pico-8 play session: hold ← + tap ❎

[t = 2 s] hold ← ~2s, tap ❎ ~4×
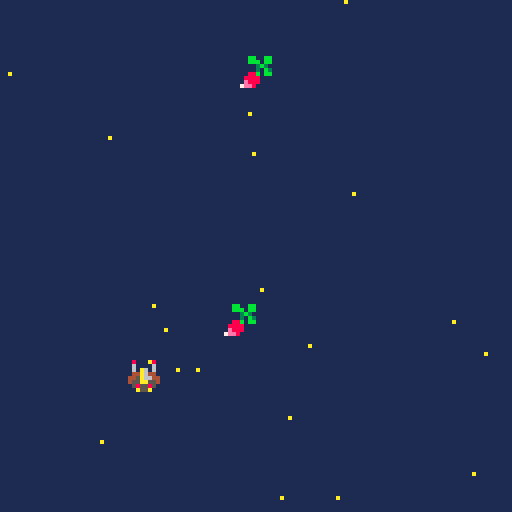
[t = 4 s] hold ← ~4s, tap ❎ ~7×
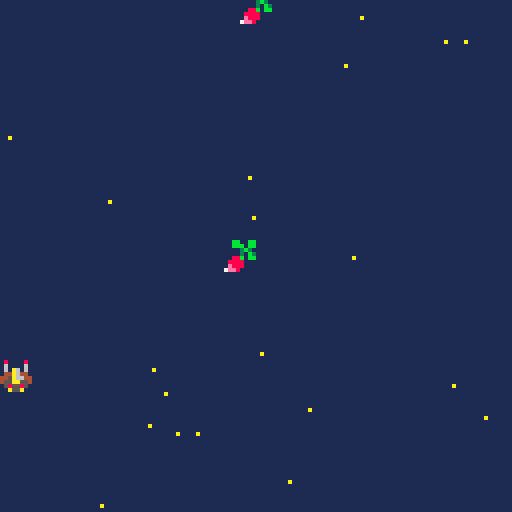
[t = 6 s] hold ← ~6s, tap ❎ ~10×
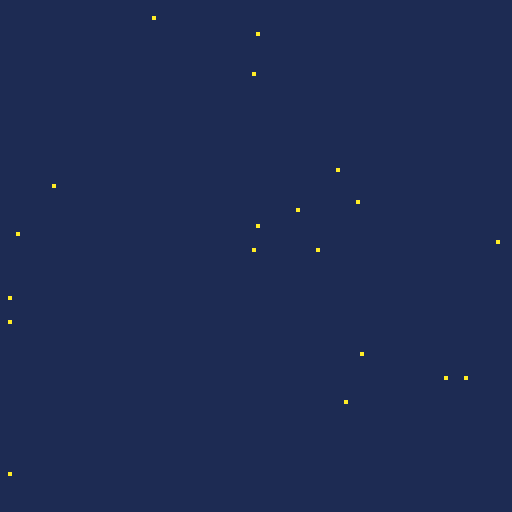
[t = 8 s] hold ← ~8s, tap ❎ ~14×
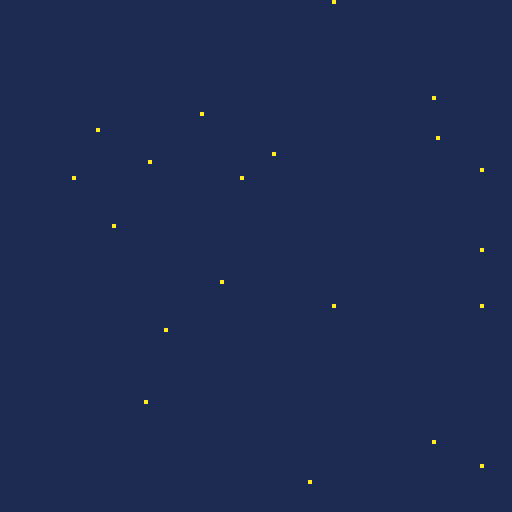

pico-8 cartridge
version 29
__lua__
function _init()
p={x=60,y=90,speed=4} --creation p:player
bullets={} --tirs 
create_stars()
end

function _update60()
if (btn(⬅️)) p.x-=p.speed
if (btn(➡️)) p.x+=p.speed
if (btn(⬆️)) p.y-=p.speed
if (btn(⬇️)) p.y+=p.speed
if (btnp(❎)) shoot()
update_bullets()
update_stars()	
end

function _draw()
	cls(1)
	for s in all(stars) do
	pset(s.x,s.y,s.col) -- pixel set		
	end
	spr(1,p.x,p.y) --affectation sprite player
	for b in all (bullets) do --b pour balle
	spr(26,b.x,b.y)	 --affectation sprite projectile
end
-->8
--bullets
function shoot()
 new_bullet={ --creation projectile
 x=p.x,
 y=p.y,
 speed=2
 }
 add(bullets,new_bullet) --ajouter elts dans tableau shoot
 sfx(0) --son tir
 end	
end

function update_bullets() --maj position projection balle
 for b in all(bullets) do
 	b.y-=b.speed
	end
end 
-->8
--stars
function create_stars()
 stars={}
 for i=1,20  do --scope boucle qui tourne de 1 a 20
  local new_star={
 	x=rnd(128),
 	y=rnd(128),
 	col=10,
  speed=2	
		}
	add(stars,new_star)
 end	
end

function update_stars()
 for s in all(stars) do  -- s pour chaque star
  s.y+=s.speed
  if s.y>128 then
  s.y=0
  s.x=rnd(128)  	
  end		
	end
end

-->8
--foes
__gfx__
00000000080000800a0000a0000990000a0000a000888800004444000aaafa00099999900000000000888000030bb030000003300bb009a90000000000000000
00000000060000600a0000a0089749800000000008a99a8004444440afafafa09999999900000000000e88000833338000099aa300bb9a9a0000000000000000
00700700060a60600a0000a0097474900a0000a08a0000a8444ff444aaaafaf0888888880000000080002800838338380b9994a333b9a9a90000000000000000
00077000044a64400a0000a097474749080000808900009844499444878787803aaaaaa3000000008e08802087e88888ba444ab30b9a9a900000000000000000
00077000445a664409000090097474900000000089000098f444444f87878780444aa44400000000882e08008e888888baaaab330ba9a9b00000000000000000
00700700455aa55409000090089749800a0000a08a0000a89f4444f98787878044444444000000000880e822888888883bbbb3300bba9bbb0000000000000000
0000000005855850080000800a0990a00800008008a99a8009ffff90878787809999999900000000000202888888888803333300b3bbb30b0000000000000000
0000000000a55a00000000000a0000a0080000800088880000999900878787800999999000000000000002800888888000333000bb0003000000000000000000
0000000000000000000000000000000000000000000000000888000002240000004444000000000000bb00bb000bb0bb0bb00bb0000000000000000000000000
0000000000000000000000000000000000000000000000008788e00092274000049949400000000000bbb0bb0000b3bbb0bbbb0b000000000000000000000000
0000000000000000000000000000000000000000000000008888e200f922740094a4a9940000000000003b300000bb30000bb000000000000000000000000000
000000000000000000000000000000000000000000000000888e2800ff922740a000a94400000000000030b300099bbb0eeeeee0000000000000000000000000
0000000000000000000000000000000000000000000000000ee282000ff9227400000494000000000088b0bb009f990beffeeffe000000000000000000000000
0000000000000000000000000000000000000000000000000028270000ff9222000009af000000000888800009a9900077777777000000000000000000000000
00000000000000000000000000000000000000000000000000000070000ff92200000aa9000000000e8880000999000007777770000000000000000000000000
000000000000000000000000000000000000000000000000000000070000ff9000000a00000000007ee800009900000000077000000000000000000000000000
00888000000088888800000000000000000000000000000000000000000000000000000000000000000000000000000000000000000000000000000000000000
000e8800000088888800000000000000000000000000000000000000000000000000000000000000000000000000000000000000000000000000000000000000
80002800000000ee8888000000000000000000000000000000000000000000000000000000000000000000000000000000000000000000000000000000000000
8e088020000000ee8888000000000000000000000000000000000000000000000000000000000000000000000000000000000000000000000000000000000000
882e0800880000000088000000000000000000000000000000000000000000000000000000000000000000000000000000000000000000000000000000000000
0880e822880000000088000000000000000000000000000000000000000000000000000000000000000000000000000000000000000000000000000000000000
0002028888ee00888800220000000000000000000000000000000000000000000000000000000000000000000000000000000000000000000000000000000000
000002e088ee00888800220000000000000000000000000000000000000000000000000000000000000000000000000000000000000000000000000000000000
00000000888822ee0088000000000000000000000000000000000000000000000000000000000000000000000000000000000000000000000000000000000000
00000000888822ee0088000000000000000000000000000000000000000000000000000000000000000000000000000000000000000000000000000000000000
0000000000888800ee88222200000000000000000000000000000000000000000000000000000000000000000000000000000000000000000000000000000000
0000000000888800ee88222200000000000000000000000000000000000000000000000000000000000000000000000000000000000000000000000000000000
00000000009000220022888800000000000000000000000000000000000000000000000000000000000000000000000000000000000000000000000000000000
00000000009000220022888800000000000000000000000000000000000000000000000000000000000000000000000000000000000000000000000000000000
0000000000a000900022ee0900000000000000000000000000000000000000000000000000000000000000000000000000000000000000000000000000000000
0000000000a000a00022ee0a00000000000000000000000000000000000000000000000000000000000000000000000000000000000000000000000000000000
0000000000a000a000a00a0a00000000000000000000000000000000000000000000000000000000000000000000000000000000000000000000000000000000
0000000000a000a000a00a0a00000000000000000000000000000000000000000000000000000000000000000000000000000000000000000000000000000000
